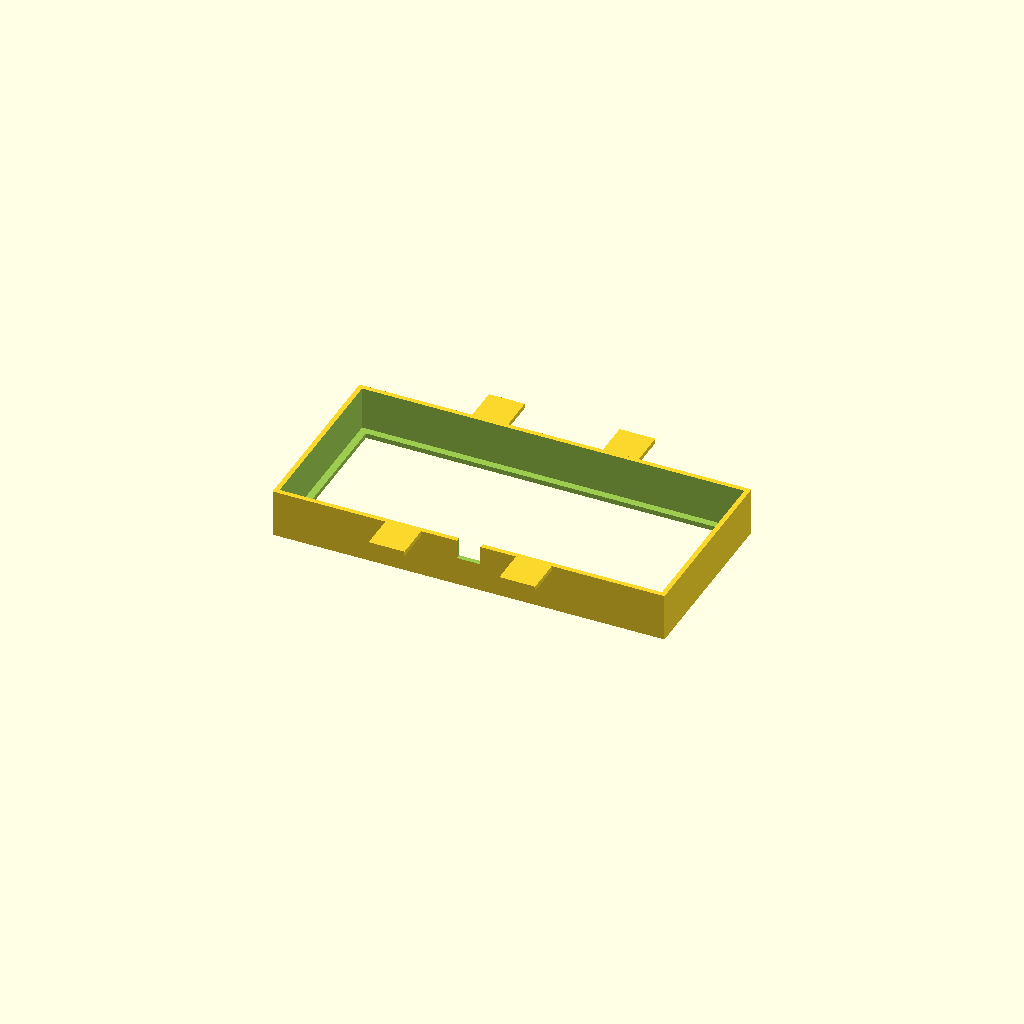
Cell 1 — every parameter at its default value.
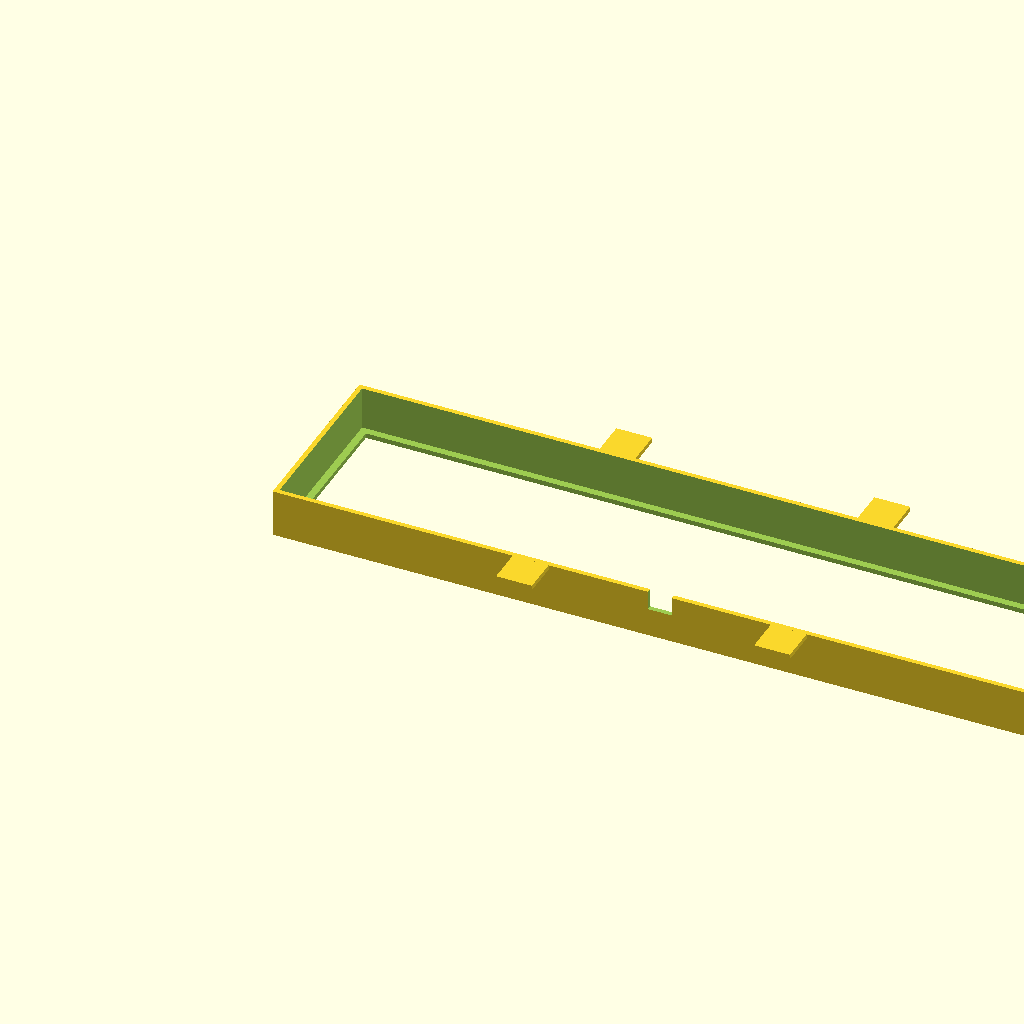
Cell 2 — inner_length set to 320, the other parameters unchanged.
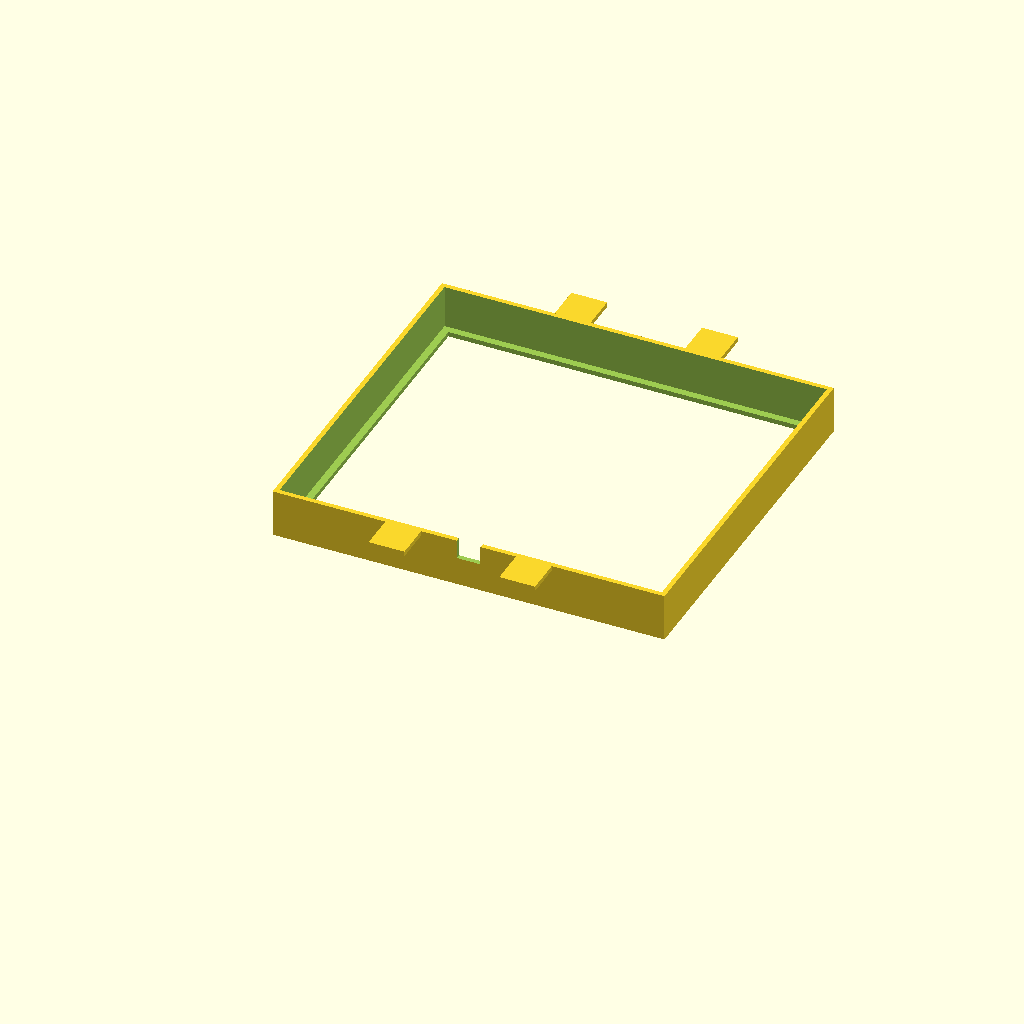
Cell 3 — inner_width set to 148, the other parameters unchanged.
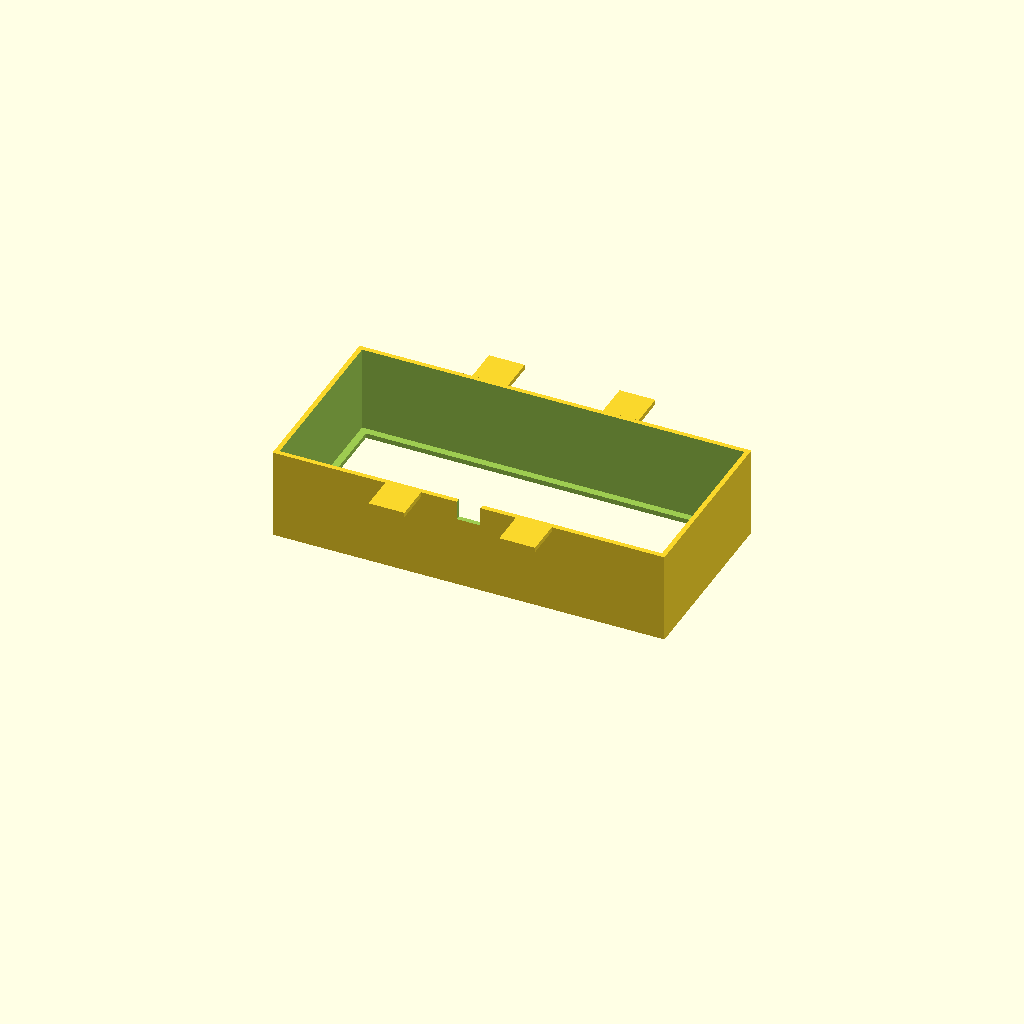
Cell 4 — inner_height set to 36, the other parameters unchanged.
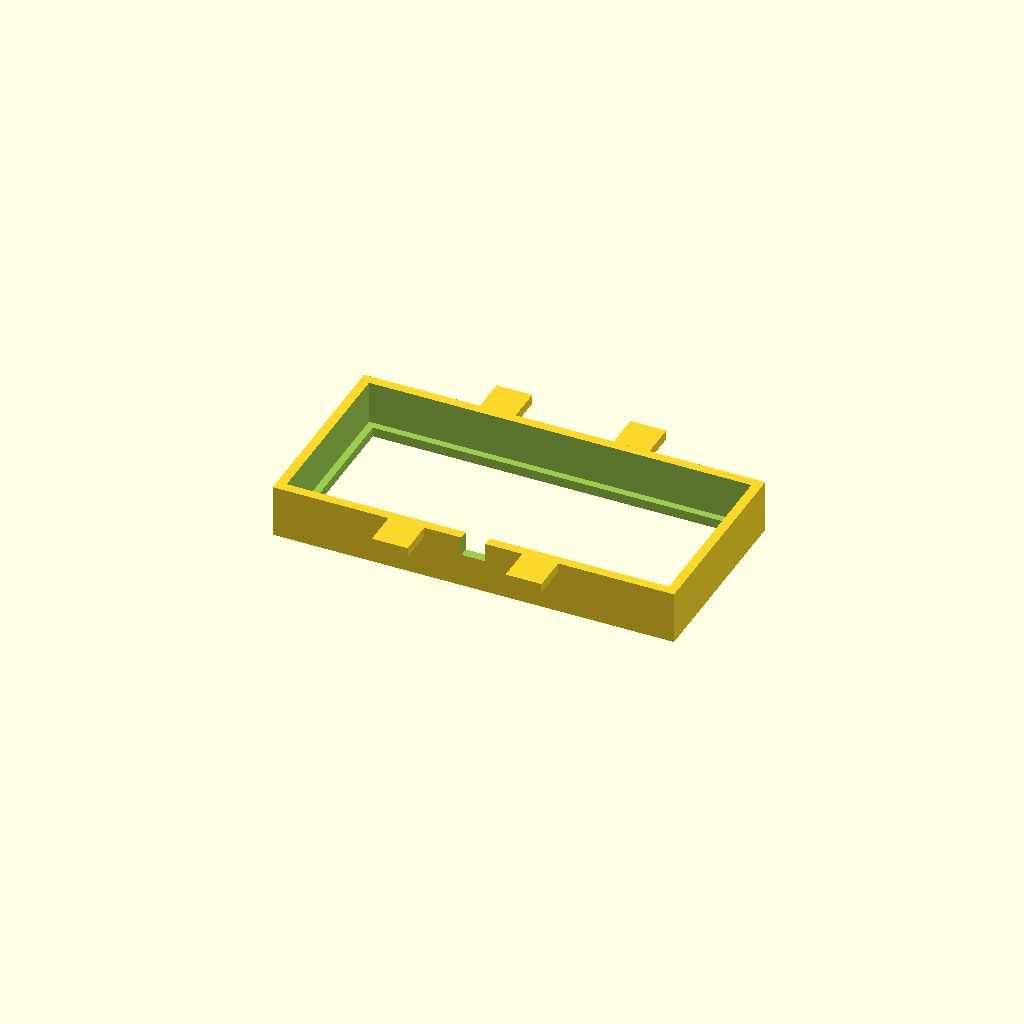
Cell 5: the same model with wall = 4.
All cells are drawn from one camera (rotation 55°, 0°, 25°, orthographic, colour scheme Cornfield), so only the parameter changes between them.
OpenSCAD source file 8bitdo_v004.scad:
// Box enclosure for 160x74x18mm object

// Inner dimensions (the object to enclose)
inner_length = 160;
inner_width = 74;
inner_height = 18;

// Wall thickness
wall = 2;

// Bottom hole inset from inner walls
hole_inset = 3;

// Side hole dimensions
side_hole_width = 10;
side_hole_height = 8;

// Overhang dimensions
overhang_width = 15;
overhang_length = 15;

// Outer dimensions
outer_length = inner_length + 2 * wall;
outer_width = inner_width + 2 * wall;
outer_height = inner_height + wall; // wall on bottom only, open top

// Bottom hole dimensions
hole_length = inner_length - 2 * hole_inset;
hole_width = inner_width - 2 * hole_inset;

// Overhang positions along X (evenly spaced)
overhang_spacing = outer_length / 3;
overhang_x1 = overhang_spacing - overhang_width / 2;
overhang_x2 = 2 * overhang_spacing - overhang_width / 2;

difference() {
    union() {
        // Outer shell
        cube([outer_length, outer_width, outer_height]);

        // Left side overhangs (Y=0, extending in -Y)
        translate([overhang_x1, -overhang_length, outer_height - wall])
            cube([overhang_width, overhang_length, wall]);
        translate([overhang_x2, -overhang_length, outer_height - wall])
            cube([overhang_width, overhang_length, wall]);

        // Right side overhangs (Y=outer_width, extending in +Y)
        translate([overhang_x1, outer_width, outer_height - wall])
            cube([overhang_width, overhang_length, wall]);
        translate([overhang_x2, outer_width, outer_height - wall])
            cube([overhang_width, overhang_length, wall]);
    }

    // Inner cavity
    translate([wall, wall, wall])
        cube([inner_length, inner_width, inner_height + 1]);

    // Square hole in the bottom
    translate([wall + hole_inset, wall + hole_inset, -1])
        cube([hole_length, hole_width, wall + 2]);

    // Hole on the long side (front), centered horizontally, near top edge
    translate([outer_length / 2 - side_hole_width / 2, -1, outer_height - side_hole_height])
        cube([side_hole_width, wall + 2, side_hole_height + 1]);
}
Parameter table extracted from the source (name, type, default, range or options):
inner_length: number, default 160
inner_width: number, default 74
inner_height: number, default 18
wall: number, default 2
hole_inset: number, default 3
side_hole_width: number, default 10
side_hole_height: number, default 8
overhang_width: number, default 15
overhang_length: number, default 15
